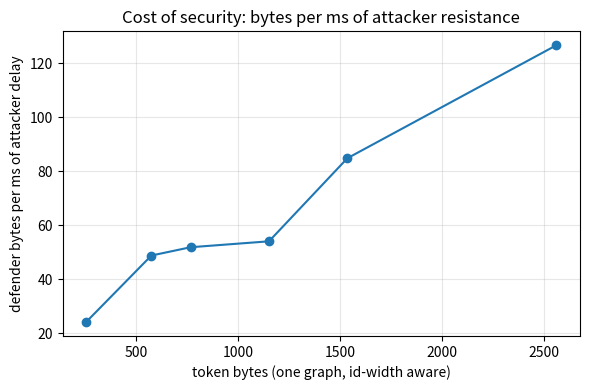

Write Python code to recreate this figure.
"""
cost_per_byte.py  (corrected, 2026-07)

Answers Reviewer #1 (Sec. 4.1): attacker-cost-per-byte efficiency metrics.

Changes vs. the previous version:

1. GROUPING KEY FIXED. The old key (family, n, d) pooled all F2 swap levels
   and all F4 label widths into one bucket, so the "base hardening cost"
   mixed hardened and unhardened instances. The key is now
   (family, n, d, k, label_bits), and by default rows are FILTERED to base
   hardening (k == 0 and label_bits == 0). --include-hardening keeps every
   hardening level as its own row instead.

2. BYTE FORMULA FIXED FOR n > 256. B = n*d assumed one byte per edge
   endpoint, valid only while vertex ids fit in 8 bits. The footprint is now

     B_graph = n*d * ceil(log2(n)/8)  +  ceil(n*label_bits/8)

   (edge-list endpoints at the required id width, plus packed label storage
   for F4), before any metadata/framing overhead. For n <= 256 with no
   labels this reduces exactly to the paper's original n*d, so published
   small-grid numbers are unchanged; for n = 384..1024 endpoints cost
   2 bytes and the old formula under-counted by 2x.

3. SOLVER TIME PREFERRED. With the corrected runner, records carry
   solver_time_ms (in-child, matches the manuscript's stated methodology);
   it is used when present, falling back to time_ms for old files. Records
   are also required to have map_verified (when the field exists), so
   timings of unverified witnesses never enter the medians.

4. REPORTING LEADS WITH THE SCALING EXPONENT. The log-log exponent
   T ~ B^p is the defensible headline (RUNBOOK note 7); the linear
   "bytes per extra ms" fit is reported as a marginal-cost illustration,
   and the long-range extrapolation to 1 s / 10 s budgets is printed ONLY
   when the linear fit is adequate (R^2 >= 0.8) -- a low-R^2 linear fit
   must not be used for long-range security projections. When suppressed,
   the observed ms/byte range across the measured grid is reported instead,
   which is what the reviewer literally asked for.

5. --paper DEPRECATED. The embedded submitted-manuscript medians predate
   the corrected pipeline (wrapper-inclusive timing, unverified nauty).
   They still print for comparison but with a loud warning; the definitive
   tables must come from --results on the corrected results.jsonl.
"""

import argparse
import json
import math
import statistics
from collections import defaultdict

import numpy as np
import matplotlib
matplotlib.use("Agg")
import matplotlib.pyplot as plt


# Submitted-manuscript medians (Sec. 4.1). DEPRECATED: produced by the
# pre-correction pipeline (timing included process spawn/join). Kept only
# for before/after comparison; never mix with corrected-run numbers.
PAPER_TABLE = [
    ("F1", 64, 4, 0, 0, 10.6),
    ("F1", 96, 6, 0, 0, 11.8),
    ("F1", 128, 6, 0, 0, 14.8),
    ("F1", 192, 6, 0, 0, 19.7),
    ("F2", 192, 6, 0, 0, 22.9),
    ("F3", 192, 8, 0, 0, 18.1),
    ("F2", 256, 10, 0, 0, 20.2),
]


def byte_footprint(n, d, label_bits=0, pair=False):
    """Edge-list token bytes with id-width awareness + packed labels.

    endpoints: n*d endpoint slots (n*d/2 edges x 2), each ceil(log2(n)/8)
    bytes wide; labels: ceil(n*label_bits/8) bytes. Reduces to n*d for
    n <= 256, label_bits == 0 (the paper's original small-grid formula).
    """
    id_width = max(1, math.ceil(math.log2(n) / 8))
    b = n * d * id_width + math.ceil(n * label_bits / 8)
    return 2 * b if pair else b


def record_time(r):
    """Prefer in-child solver time (corrected schema); fall back to legacy."""
    t = r.get("solver_time_ms")
    return float(t) if t is not None else float(r["time_ms"])


def from_results(path, attack="vf3", timeout_sec=5.0,
                 include_hardening=False):
    cells = defaultdict(list)
    with open(path) as f:
        for line in f:
            line = line.strip()
            if not line:
                continue
            r = json.loads(line)
            if r.get("attack") != attack or r.get("pair_type", "iso") != "iso":
                continue
            if r.get("timeout_hit") or not r.get("success", False):
                continue
            # corrected schema: only verified witnesses count
            if "map_verified" in r and not r["map_verified"]:
                continue
            if timeout_sec is not None and \
                    r.get("timeout_sec") not in (timeout_sec, None):
                continue
            k = r.get("k", 0)
            lb = r.get("label_bits", 0)
            if not include_hardening and (k != 0 or lb != 0):
                continue
            key = (r["family"], r["n"], r["d"], k, lb)
            cells[key].append(record_time(r))
    return [(fam, n, d, k, lb, statistics.median(ts))
            for (fam, n, d, k, lb), ts in sorted(cells.items())]


def analyze(rows, pair=False, target_ms=(1000.0, 10000.0),
            fig="cost_per_byte_eff.png", r2_gate=0.8):
    label = ("B_pair" if pair else "B_graph") + \
        " = nd*ceil(log2(n)/8) + ceil(n*lb/8)" + (" x2" if pair else "")
    print(f"Byte footprint: {label}\n")

    hdr = (f"{'Config':<22}{'B(bytes)':>9}{'T_med(ms)':>10}"
           f"{'ms/byte':>10}{'bytes/ms':>10}")
    print(hdr)
    print("-" * len(hdr))
    Bs, Ts = [], []
    for fam, n, d, k, lb, t in rows:
        B = byte_footprint(n, d, lb, pair=pair)
        Bs.append(B)
        Ts.append(t)
        cfg = f"{fam} {n}/{d}" + (f" k={k}" if k else "") + \
              (f" lb={lb}" if lb else "")
        print(f"{cfg:<22}{B:>9}{t:>10.2f}{t / B:>10.5f}{B / t:>10.2f}")

    Bs = np.array(Bs, float)
    Ts = np.array(Ts, float)

    # ---- ITEM 3: deduplicate identical baseline configurations ----------
    # F1, F2(k=0) and F4(0-bit) are the SAME graph at the SAME byte count
    # (shared base graph, no hardening); their medians differ only by timing
    # jitter, so keying on the measured time would fail to collapse them.
    #
    # F3 MUST NOT be collapsed with them: it is a genuinely different 2-lift
    # construction that merely also has k == 0 and lb == 0. Keying purely on
    # (k == 0 and lb == 0) swallowed F3 and left a single fitting point,
    # invalidating the scaling exponent.
    from collections import defaultdict as _dd
    groups = _dd(list)
    order_seen = []
    for i, (fam, n, d, k, lb, t) in enumerate(rows):
        if fam in ("F1", "F2", "F4") and k == 0 and lb == 0:
            struct = ("F1_BASE", n, d)      # the shared random-regular root
        else:
            struct = (fam, n, d, k, lb)     # F3, and every hardened cell
        if struct not in groups:
            order_seen.append(struct)
        groups[struct].append(i)
    Bs2, Ts2 = [], []
    collapsed = 0
    for struct in order_seen:
        idxs = groups[struct]
        if len(idxs) > 1:
            collapsed += len(idxs) - 1
        Bs2.append(float(np.mean([Bs[j] for j in idxs])))
        Ts2.append(float(np.median([Ts[j] for j in idxs])))
    if collapsed:
        print(f"[dedup] collapsed {collapsed} duplicate baseline row(s) "
              "(F1 / F2 k=0 / F4 0-bit share one graph) to a single fitting "
              f"point; {len(order_seen)} distinct points remain (F3 kept "
              "separate).\n")
    Bs = np.array(Bs2, float)
    Ts = np.array(Ts2, float)

    # ---- headline: log-log scaling exponent -----------------------------
    p, _ = np.polyfit(np.log(Bs), np.log(Ts), 1)
    print(f"\nHEADLINE  log-log scaling: T_med ~ B^{p:.3f} "
          f"({'sub-linear' if p < 1 else 'supra-linear'} in token bytes)")
    if p < 1:
        print("  => each additional token byte buys the defender LESS delay "
              "than the last; byte spending has diminishing security returns.")

    # ---- secondary: linear marginal cost, extrapolation gated on R^2 ----
    a, b = np.polyfit(Bs, Ts, 1)
    pred = a * Bs + b
    ss_tot = np.sum((Ts - Ts.mean()) ** 2)
    r2 = 1 - np.sum((Ts - pred) ** 2) / ss_tot if ss_tot > 0 else float("nan")
    print(f"\nLinear marginal fit  T_med = {a:.5f}*B + {b:.2f}   (R^2={r2:.3f})")
    if a > 0:
        print(f"  within the measured range: {a:.5f} ms per extra byte "
              f"=> ~{1.0 / a:,.0f} bytes per extra ms of attacker time")

    if not math.isnan(r2) and r2 >= r2_gate and a > 0:
        print("\nExtrapolated bytes for target attacker budgets "
              f"(linear fit, R^2={r2:.2f} >= {r2_gate}):")
        B_max = Bs.max()
        for tgt in target_ms:
            B_needed = (tgt - b) / a
            print(f"  T_med = {tgt / 1000:.0f} s : ~{B_needed:,.0f} bytes "
                  f"(~{B_needed / 1024:,.0f} KB), "
                  f"~{(B_needed - B_max) / 1024:,.0f} KB beyond the largest "
                  f"tested token")
    else:
        print(f"\nExtrapolation SUPPRESSED (R^2={r2:.2f} < {r2_gate}): a weak "
              "linear fit must not back long-range security projections.")
        print("Report the OBSERVED efficiency instead (what R1 asked for):")
        eff = Ts / Bs
        print(f"  attacker cost per token byte across the measured grid: "
              f"{eff.min():.5f} - {eff.max():.5f} ms/byte "
              f"(median {np.median(eff):.5f})")
        print(f"  equivalently {1 / eff.max():,.0f} - {1 / eff.min():,.0f} "
              "bytes per ms of attacker delay")
        # Report ONLY what the grid measured -- no projection to a 1 s budget,
        # which the measured range never reaches.
        print(f"  => across ALL measured token sizes, the highest observed "
              f"median attacker cost was {Ts.max():.2f} ms "
              f"(token {int(Bs[np.argmax(Ts)])} B) -- far below one second. "
              "This is stated directly from the measurements; no long-range "
              "extrapolation is used.")

    # ---- figure ----------------------------------------------------------
    order = np.argsort(Bs)
    plt.figure(figsize=(6, 4))
    plt.plot(Bs[order], (Bs / Ts)[order], "o-")
    plt.xlabel(f"token bytes ({'pair' if pair else 'one graph'}, "
               "id-width aware)")
    plt.ylabel("defender bytes per ms of attacker delay")
    plt.title("Cost of security: bytes per ms of attacker resistance")
    plt.grid(True, alpha=0.3)
    plt.tight_layout()
    plt.savefig(fig, dpi=150)
    plt.close()
    print(f"\nWrote {fig}.")


def main():
    ap = argparse.ArgumentParser()
    ap.add_argument("--results", default=None,
                    help="corrected runner.py results.jsonl (the definitive "
                         "source; required for paper tables)")
    ap.add_argument("--attack", default="vf3")
    ap.add_argument("--timeout", type=float, default=5.0)
    ap.add_argument("--pair", action="store_true",
                    help="pair-level footprint (2 graphs)")
    ap.add_argument("--include-hardening", action="store_true",
                    help="keep every (k, label_bits) level as its own row "
                         "instead of filtering to base hardening")
    ap.add_argument("--paper", action="store_true",
                    help="DEPRECATED: submitted-manuscript medians, "
                         "pre-correction pipeline; comparison only")
    args = ap.parse_args()

    if args.results and not args.paper:
        rows = from_results(args.results, args.attack, args.timeout,
                            include_hardening=args.include_hardening)
        if not rows:
            print("No matching records in results file.")
            return
        scope = ("all hardening levels" if args.include_hardening
                 else "base hardening only (k=0, label_bits=0)")
        print(f"Using {len(rows)} cells from {args.results} "
              f"(attack={args.attack}, {scope}).\n")
    else:
        print("*" * 72)
        print("WARNING: using DEPRECATED submitted-manuscript medians. These "
              "were produced\nby the pre-correction pipeline (wrapper-"
              "inclusive timing) and MUST NOT be\nmixed with corrected-run "
              "numbers or used in the revised tables.")
        print("*" * 72 + "\n")
        rows = PAPER_TABLE

    analyze(rows, pair=args.pair)


if __name__ == "__main__":
    main()
